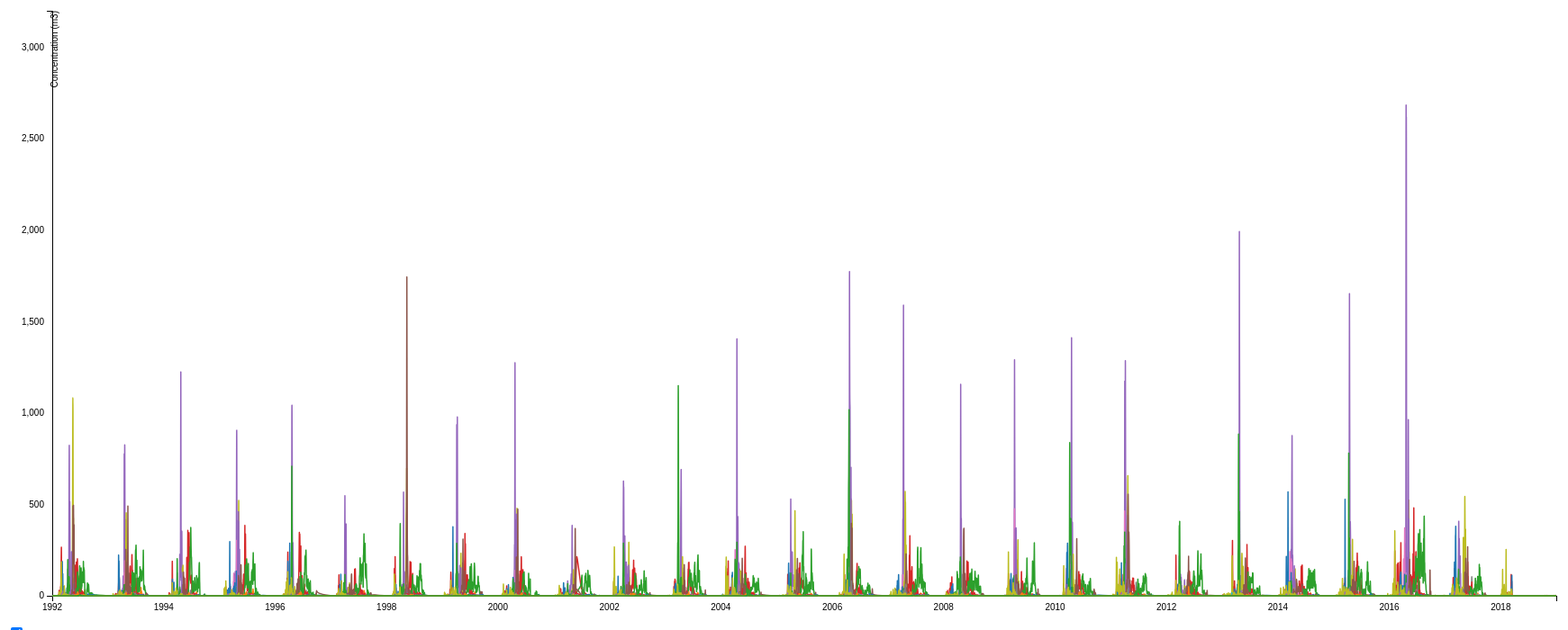
D3 v3 page, settled after 480 driven frames (8 s of simulated time); the page loaded 1 data file(s).


    const margin = {top: 20, right: 80, bottom: 30, left: 50},
width = 1800 - margin. left - margin. right,
height = 700 - margin.top - margin. bottom;
// format date
const parseDate = d3. time.format("%Y-%m-%d").parse;
const x = d3.time.scale()
  .range ([0, width]);
const y = d3.scale. linear()
  .range ( [height, 0]);
const color = d3. scale. category10();
// x and y axes
const xAxis = d3. svg.axis ()
  .scale (x)
  .orient ("bottom");
const yAxis = d3. svg.axis ()
  .scale (y)
  .orient ("left");

const line = d3.svg.line()
.interpolate ("basis")
.x(function(d) { return x(d. date); }) 
.y(function(d) { return y(d.concentration); });

let svg = d3.select ("body") .append("svg")
  .attr("width", width + margin.left + margin.right)
  .attr("height", height + margin.top + margin.bottom)
.append ("g")
  .attr("transform", "translate(" + margin. left + "," + margin.top + ")");

// load data 
d3.csv ("pollen_tri.csv", function(error, data) {
  color.domain (d3.keys (data[0]).filter(function (key) { return key !== "date"; })); 

  data.forEach(function(d) {
  d.date = parseDate (d.date);
  });

  var plants = color.domain().map (function (name) {
  return {
    name: name,
  values: data.map(function (d) {
  return {date: d.date, concentration: +d [name]};
    })
  };
});

x.domain (d3.extent (data, function(d) { return d.date; }));
y.domain([
  d3.min(plants, function(c) { return d3.min(c.values, function(v) {return v.concentration;}); }),
  d3.max(plants, function(c) { return d3.max(c.values, function(v) { return v.concentration;});})
]);

// call x axe
svg.append("g")
  .attr("class" , "x axis") 
  .attr("transform", "translate(0," + height + ")")
  .call (xAxis);

// call y axe   
svg.append ("g")
    .attr("class", "y axis") 
    .call (yAxis) 
  .append ("text")
  . attr("transform", "rotate (-90)") 
  .attr("y", 6)
  .attr("dy", " .71em")
  .style("text-anchor", "end") 
  .text ("Concentration (m3)");

let plant = svg.selectAll(".plant")
    .data(plants)
  .enter() 
  .append ("g")
  .attr("class", "plant");



// Add checkboxes, inspired by the code of @Peter F : https://stackoverflow.com/questions/77336948/how-to-hide-show-specific-lines-with-a-checkbox-on-a-line-chart/77583395#77583395 

const mapPlantNameToSvgPath = {};

plant.append("path")
    .attr("class", "line")
    .attr("d", function (d) { return line(d.values); })
    .style("stroke", function (d) { return color(d.name); })

    // https://d3js.org/d3-selection/control-flow#selection_each
    .each(function (d) {
        const svgPath = this;
        const plantName = d.name;
        mapPlantNameToSvgPath[plantName] = svgPath;
    })

    color.domain().forEach(function (plantName) {

// https://developer.mozilla.org/en-US/docs/Web/HTML/Element/label
const label = document.createElement("label");

// https://developer.mozilla.org/en-US/docs/Web/HTML/Element/input/checkbox
const checkbox = document.createElement("input");
checkbox.setAttribute("type", "checkbox");

checkbox.setAttribute("checked", "true");

checkbox.addEventListener("change", function () {
        const svgPath = mapPlantNameToSvgPath[plantName];

        // https://developer.mozilla.org/en-US/docs/Web/SVG/Attribute/visibility
        if (checkbox.checked) {
            svgPath.setAttribute("visibility", "visible");
        } else {
            svgPath.setAttribute("visibility", "hidden");
        }
      })

      label.append(checkbox);
    label.append(document.createTextNode(plantName));

    document.body.append(document.createElement("br"));    
    document.body.append(label);     
    });    

});    



### data: pollen_tri.csv
date, Ambrosia, Artemisia, Asteraceae, Alnus, Betula, Ericaceae, Carpinus, Castanea, Quercus, Chenopodium, Cupressaceae, Acer, Fraxinus, Gramineae, Fagus, Juncaceae, Aesculus, Larix, Corylus, Juglans, Umbellifereae, Ulmus, Urtica
1992-01-01, 0, 0, 0, 0, 0, 0, 0, 0, 0, 0, 0, 0, 0, 0, 0, 0, 0, 0, 0, 0, 0, 0, 0
1992-01-02, 0, 0, 0, 0, 0, 0, 0, 0, 0, 0, 0, 0, 0, 0, 0, 0, 0, 0, 0, 0, 0, 0, 0
1992-01-03, 0, 0, 0, 0, 0, 0, 0, 0, 0, 0, 0, 0, 0, 0, 0, 0, 0, 0, 0, 0, 0, 0, 0
1992-01-04, 0, 0, 0, 0, 0, 0, 0, 0, 0, 0, 0, 0, 0, 0, 0, 0, 0, 0, 0, 0, 0, 0, 0
1992-01-05, 0, 0, 0, 0, 0, 0, 0, 0, 0, 0, 0, 0, 0, 0, 0, 0, 0, 0, 0, 0, 0, 0, 0
1992-01-06, 0, 0, 0, 0, 0, 0, 0, 0, 0, 0, 0, 0, 0, 0, 0, 0, 0, 0, 0, 0, 0, 0, 0
1992-01-07, 0, 0, 0, 0, 0, 0, 0, 0, 0, 0, 0, 0, 0, 0, 0, 0, 0, 0, 0, 0, 0, 0, 0
1992-01-08, 0, 0, 0, 0, 0, 0, 0, 0, 0, 0, 0, 0, 0, 0, 0, 0, 0, 0, 0, 0, 0, 0, 0
1992-01-09, 0, 0, 0, 0, 0, 0, 0, 0, 0, 0, 0, 0, 0, 0, 0, 0, 0, 0, 0, 0, 0, 0, 0
1992-01-10, 0, 0, 0, 0, 0, 0, 0, 0, 0, 0, 0, 0, 0, 0, 0, 0, 0, 0, 0, 0, 0, 0, 0
1992-01-11, 0, 0, 0, 0, 0, 0, 0, 0, 0, 0, 0, 0, 0, 0, 0, 0, 0, 0, 0, 0, 0, 0, 0
1992-01-12, 0, 0, 0, 0, 0, 0, 0, 0, 0, 0, 0, 0, 0, 0, 0, 0, 0, 0, 0, 0, 0, 0, 0
1992-01-13, 0, 0, 0, 0, 0, 0, 0, 0, 0, 0, 0, 0, 0, 0, 0, 0, 0, 0, 0, 0, 0, 0, 0
1992-01-14, 0, 0, 0, 0, 0, 0, 0, 0, 0, 0, 0, 0, 0, 0, 0, 0, 0, 0, 0, 0, 0, 0, 0
1992-01-15, 0, 0, 0, 0, 0, 0, 0, 0, 0, 0, 0, 0, 0, 0, 0, 0, 0, 0, 0, 0, 0, 0, 0
1992-01-16, 0, 0, 0, 0, 0, 0, 0, 0, 0, 0, 0, 0, 0, 0, 0, 0, 0, 0, 0, 0, 0, 0, 0
1992-01-17, 0, 0, 0, 0, 0, 0, 0, 0, 0, 0, 0, 0, 0, 0, 0, 0, 0, 0, 0, 0, 0, 0, 0
1992-01-18, 0, 0, 0, 0, 0, 0, 0, 0, 0, 0, 0, 0, 0, 0, 0, 0, 0, 0, 0, 0, 0, 0, 0
1992-01-19, 0, 0, 0, 0, 0, 0, 0, 0, 0, 0, 0, 0, 0, 0, 0, 0, 0, 0, 0, 0, 0, 0, 0
1992-01-20, 0, 0, 0, 0, 0, 0, 0, 0, 0, 0, 0, 0, 0, 0, 0, 0, 0, 0, 0, 0, 0, 0, 0
1992-01-21, 0, 0, 0, 0, 0, 0, 0, 0, 0, 0, 0, 0, 0, 0, 0, 0, 0, 0, 0, 0, 0, 0, 0
1992-01-22, 0, 0, 0, 0, 0, 0, 0, 0, 0, 0, 0, 0, 0, 0, 0, 0, 0, 0, 0, 0, 0, 0, 0
1992-01-23, 0, 0, 0, 0, 0, 0, 0, 0, 0, 0, 0, 0, 0, 0, 0, 0, 0, 0, 0, 0, 0, 0, 0
1992-01-24, 0, 0, 0, 0, 0, 0, 0, 0, 0, 0, 0, 0, 0, 0, 0, 0, 0, 0, 0, 0, 0, 0, 0
1992-01-25, 0, 0, 0, 0, 0, 0, 0, 0, 0, 0, 0, 0, 0, 0, 0, 0, 0, 0, 0, 0, 0, 0, 0
1992-01-26, 0, 0, 0, 0, 0, 0, 0, 0, 0, 0, 0, 0, 0, 0, 0, 0, 0, 0, 0, 0, 0, 0, 0
1992-01-27, 0, 0, 0, 0, 0, 0, 0, 0, 0, 0, 0, 0, 0, 0, 0, 0, 0, 0, 0, 0, 0, 0, 0
1992-01-28, 0, 0, 0, 0, 0, 0, 0, 0, 0, 0, 0, 0, 0, 0, 0, 0, 0, 0, 0, 0, 0, 0, 0
1992-01-29, 0, 0, 0, 0, 0, 0, 0, 0, 0, 0, 0, 0, 0, 0, 0, 0, 0, 0, 0, 0, 0, 0, 0
1992-01-30, 0, 0, 0, 0, 0, 0, 0, 0, 0, 0, 0, 0, 0, 0, 0, 0, 0, 0, 0, 0, 0, 0, 0
1992-01-31, 0, 0, 0, 0, 0, 0, 0, 0, 0, 0, 0, 0, 0, 0, 0, 0, 0, 0, 0, 0, 0, 0, 0
1992-02-01, 0, 0, 0, 0, 0, 0, 0, 0, 0, 0, 0, 0, 0, 0, 0, 0, 0, 0, 0, 0, 0, 0, 0
1992-02-02, 0, 0, 0, 0, 0, 0, 0, 0, 0, 0, 0, 0, 0, 0, 0, 0, 0, 0, 0, 0, 0, 0, 0
1992-02-03, 0, 0, 0, 0, 0, 0, 0, 0, 0, 0, 0, 0, 0, 0, 0, 0, 0, 0, 0, 0, 0, 0, 0
1992-02-04, 0, 0, 0, 0, 0, 0, 0, 0, 0, 0, 1, 0, 0, 0, 0, 0, 0, 0, 0, 0, 0, 0, 0
1992-02-05, 0, 0, 0, 0, 0, 0, 0, 0, 0, 0, 0, 0, 0, 0, 0, 0, 0, 0, 0, 0, 0, 0, 0
1992-02-06, 0, 0, 0, 0, 0, 0, 0, 0, 0, 0, 0, 0, 0, 0, 0, 0, 0, 0, 1, 0, 0, 0, 0
1992-02-07, 0, 0, 0, 1, 0, 0, 0, 0, 0, 0, 0, 0, 0, 0, 0, 0, 0, 0, 2, 0, 0, 0, 0
1992-02-08, 0, 0, 0, 1, 0, 0, 0, 0, 0, 0, 0, 0, 0, 0, 0, 0, 0, 0, 0, 0, 0, 0, 0
1992-02-09, 0, 0, 0, 6, 0, 0, 0, 0, 0, 0, 0, 0, 0, 0, 0, 0, 0, 0, 6, 0, 0, 0, 0
1992-02-10, 0, 0, 0, 0, 0, 0, 0, 0, 0, 0, 1, 0, 0, 0, 0, 0, 0, 0, 4, 0, 0, 0, 0
1992-02-11, 0, 0, 0, 1, 0, 0, 0, 0, 0, 0, 0, 0, 0, 0, 0, 0, 0, 0, 0, 0, 0, 0, 0
1992-02-12, 0, 0, 0, 1, 0, 0, 0, 0, 0, 0, 0, 0, 0, 0, 0, 0, 0, 0, 2, 0, 0, 0, 0
1992-02-13, 0, 0, 0, 5, 0, 0, 0, 0, 0, 0, 0, 0, 0, 0, 0, 0, 0, 0, 11, 0, 0, 0, 0
1992-02-14, 0, 0, 0, 4, 0, 0, 0, 0, 0, 0, 0, 0, 0, 0, 0, 0, 0, 0, 5, 0, 0, 0, 0
1992-02-15, 0, 0, 0, 42, 0, 0, 0, 0, 0, 0, 0, 0, 0, 0, 0, 0, 0, 0, 29, 0, 0, 0, 0
1992-02-16, 0, 0, 0, 5, 0, 0, 0, 0, 0, 0, 0, 0, 0, 0, 0, 0, 0, 0, 3, 0, 0, 0, 0
1992-02-17, 0, 0, 0, 1, 0, 0, 0, 0, 0, 0, 0, 0, 0, 0, 0, 0, 0, 0, 1, 0, 0, 0, 0
1992-02-18, 0, 0, 0, 0, 0, 0, 0, 0, 0, 0, 0, 0, 0, 0, 0, 0, 0, 0, 2, 0, 0, 0, 0
1992-02-19, 0, 0, 0, 1, 0, 0, 0, 0, 0, 0, 0, 0, 0, 0, 0, 0, 0, 0, 3, 0, 0, 0, 0
1992-02-20, 0, 0, 0, 0, 0, 0, 0, 0, 0, 0, 0, 0, 0, 0, 0, 0, 0, 0, 3, 0, 0, 0, 0
1992-02-21, 0, 0, 0, 0, 0, 0, 0, 0, 0, 0, 0, 0, 0, 0, 0, 0, 0, 0, 0, 0, 0, 0, 0
1992-02-22, 0, 0, 0, 4, 0, 0, 0, 0, 0, 0, 0, 0, 0, 0, 0, 0, 0, 0, 5, 0, 0, 0, 0
1992-02-23, 0, 0, 0, 4, 0, 0, 0, 0, 0, 0, 0, 0, 0, 0, 0, 0, 0, 0, 0, 0, 0, 0, 0
1992-02-24, 0, 0, 0, 11, 0, 0, 0, 0, 0, 0, 0, 0, 0, 0, 0, 0, 0, 0, 18, 0, 0, 0, 0
1992-02-25, 0, 0, 0, 63, 0, 0, 0, 0, 0, 0, 0, 0, 0, 0, 0, 0, 0, 0, 44, 0, 0, 0, 0
1992-02-26, 0, 0, 0, 36, 0, 0, 0, 0, 0, 0, 0, 0, 0, 0, 0, 0, 0, 0, 15, 0, 0, 0, 0
1992-02-27, 0, 0, 0, 47, 0, 0, 0, 0, 0, 0, 0, 0, 0, 0, 0, 0, 0, 0, 62, 0, 0, 0, 0
1992-02-28, 0, 0, 0, 203, 0, 0, 0, 0, 0, 0, 3, 0, 0, 0, 0, 0, 0, 0, 98, 0, 0, 0, 0
1992-02-29, 0, 0, 0, 180, 0, 0, 0, 0, 0, 0, 16, 0, 0, 0, 0, 0, 0, 0, 91, 0, 0, 0, 0
... 7,724 more rows